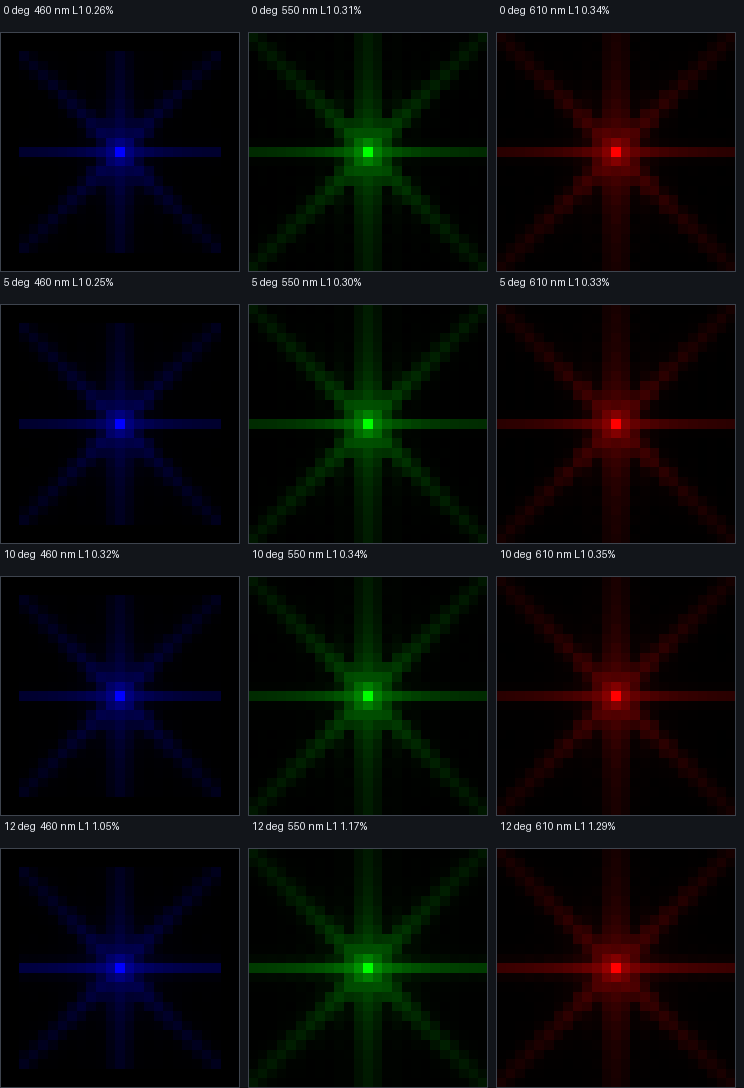

The table this chart was drawn from, first rows:
field, field_angle_deg, wavelength_nm, ray_grid, pupil_grid, valid_rays, chief_image_x_mm, chief_image_y_mm, exit_pupil_z_mm, exit_pupil_magnification_x, exit_pupil_area_mm2, pupil_area_fraction_vs_paraxial, pupil_foldover_triangle_percent, pupil_amplitude_median, opd_rms_um, opd_rms_waves, pixel_scale_in_fft_samples, fft_angular_support_radius_px, interpolated_pupil_samples, crop_energy_fraction, crop_energy_difference_vs_ideal_percent, centroid_offset_px, pixel_peak_ratio_vs_ideal, shape_l1_vs_ideal_percent
on_axis, 0.0, 460.0, 512, 2048, 8652, 0.0, 0.0, -61.02, 4.23, 942.2, 0.9809, 0.0, 0.4094, 0.00599, 0.01302, 0.01091, 11.18, 1591788, 1, 0.000946, 4.6897166265737003e-14, 0.9997, 0.2593
field_5deg, 5.0, 460.0, 512, 2048, 8674, 8.729, 0.0, -61.02, 4.23, 939.5, 0.9781, 0.0, 0.4109, 0.08681, 0.1887, 0.01091, 11.18, 1587570, 1, 0.0009227, 9.072056652775709e-05, 0.9997, 0.2529
field_10deg, 10.0, 460.0, 512, 2048, 8444, 17.54, 0.0, -61.02, 4.23, 898.4, 0.9353, 0.0, 0.4148, 0.357, 0.7761, 0.01091, 11.18, 1517994, 1, 0.0008113, 0.0003313, 0.9994, 0.3151
field_12deg, 12.0, 460.0, 512, 2048, 4578, 21.11, 0.0, -61.02, 4.23, 478.8, 0.4985, 0.0, 0.4163, 0.4284, 0.9313, 0.01091, 11.18, 809430, 0.9999, 0.001716, 4.660222569364256e-05, 0.9956, 1.048
on_axis, 0.0, 550.0, 512, 2048, 8576, 0.0, 0.0, -56.47, 4.124, 899.5, 0.9853, 0.0, 0.4171, 0.2721, 0.4948, 0.01338, 13.71, 1598500, 0.9999, 0.001469, 9.414691248821327e-13, 0.9996, 0.3085
field_5deg, 5.0, 550.0, 512, 2048, 8594, 8.727, 0.0, -56.47, 4.124, 896.9, 0.9825, 0.0, 0.4185, 0.1985, 0.361, 0.01338, 13.71, 1594776, 0.9999, 0.001487, 8.552045607055617e-05, 0.9996, 0.2992
field_10deg, 10.0, 550.0, 512, 2048, 8434, 17.54, 0.0, -56.47, 4.124, 865.5, 0.948, 0.0, 0.4224, 0.1455, 0.2646, 0.01338, 13.71, 1538488, 0.9999, 0.001385, 0.0004105, 0.9995, 0.3358
field_12deg, 12.0, 550.0, 512, 2048, 4734, 21.11, 0.0, -56.47, 4.124, 478.1, 0.5236, 0.0, 0.4238, 0.2113, 0.3842, 0.01338, 13.71, 850520, 0.9999, 0.002151, 0.0006139, 0.9952, 1.173
on_axis, 0.0, 610.0, 512, 2048, 8516, 0.0, 0.0, -54.56, 4.079, 878.7, 0.9837, 0.0, 0.4205, 0.3741, 0.6133, 0.01501, 15.37, 1596364, 0.9999, 0.003573, 1.3091761957641867e-12, 0.9995, 0.3423
field_5deg, 5.0, 610.0, 512, 2048, 8502, 8.726, 0.0, -54.56, 4.079, 873.2, 0.9775, 0.0, 0.4219, 0.2978, 0.4881, 0.01501, 15.37, 1586660, 0.9999, 0.003611, 0.0001066, 0.9996, 0.3269
field_10deg, 10.0, 610.0, 512, 2048, 8434, 17.54, 0.0, -54.56, 4.079, 852.1, 0.9539, 0.0, 0.4257, 0.1455, 0.2385, 0.01501, 15.37, 1548104, 0.9999, 0.003347, 0.0004323, 0.9995, 0.345
field_12deg, 12.0, 610.0, 512, 2048, 4794, 21.1, 0.0, -54.56, 4.079, 477, 0.5339, 0.0, 0.427, 0.1789, 0.2933, 0.01501, 15.37, 867326, 0.9998, 0.003915, 0.0009179, 0.9948, 1.293
